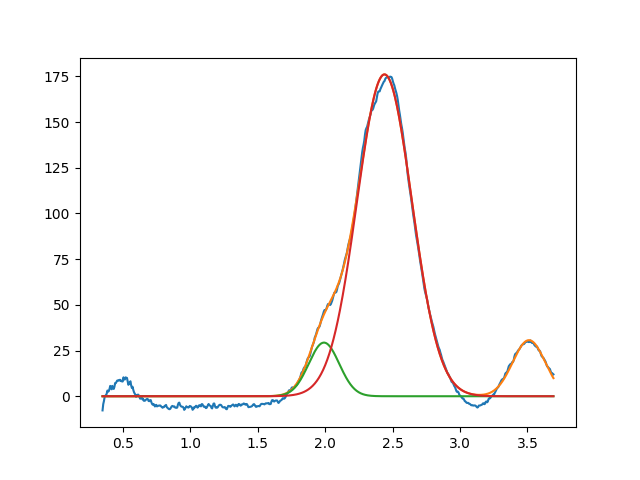

Values plotted in this chart, from the file beside it:
1.991374041397387495e+00, 2.934741443898763436e+01, 2.661958635957566432e-01, 9.999999999999998890e-01
2.440108648476570163e+00, 1.760629433100873200e+02, 4.787936673268377019e-01, 9.999999999999998890e-01
3.511162443983649517e+00, 3.068004427575995408e+01, 2.844190585994844089e-01, 9.999999999999998890e-01
